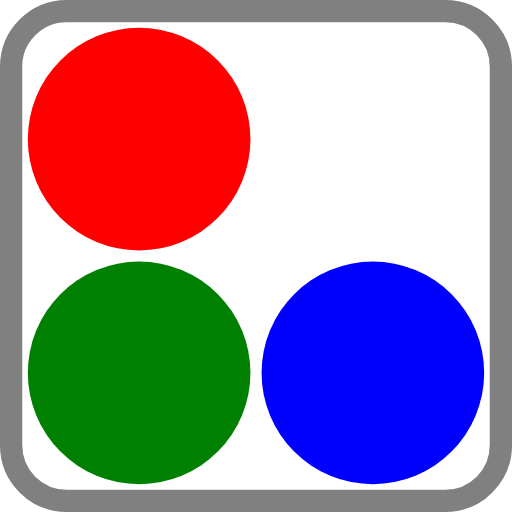
t = 0.00 s
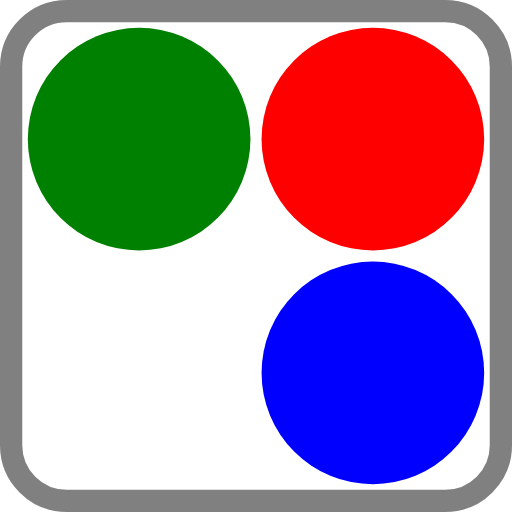
t = 0.67 s
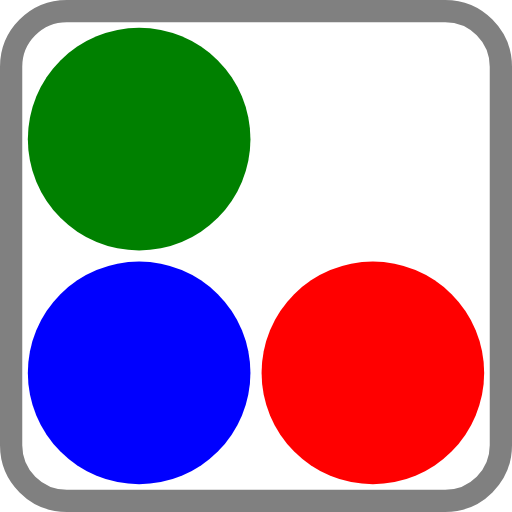
t = 1.33 s
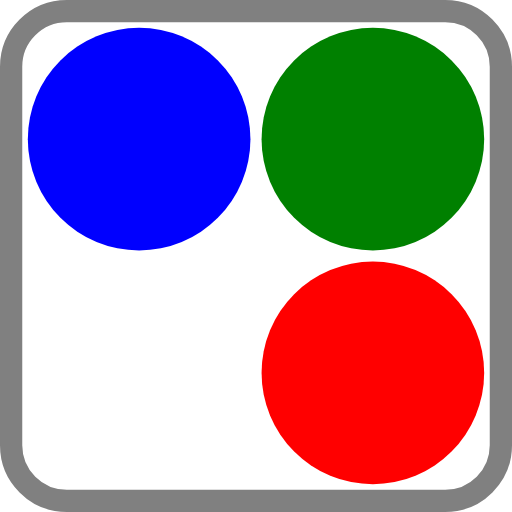
t = 2.00 s
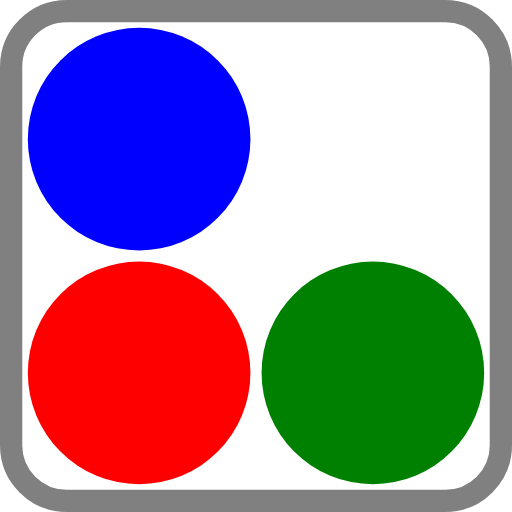
t = 2.67 s
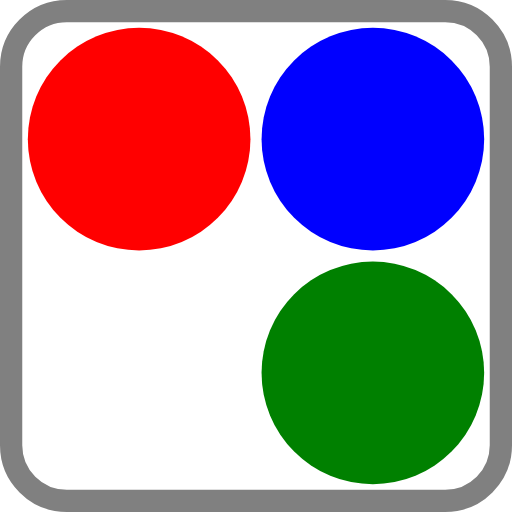
t = 3.33 s

The animated SVG that drew these frames (rendered in a browser with its animation timeline set to each time). Animation: 3 SMIL elements (animateMotion=3); one cycle of 4.00 s, repeats indefinitely.

<?xml version="1.0" encoding="UTF-8"?>
<svg version="1.1" viewBox="0 0 23 23" xmlns="http://www.w3.org/2000/svg"><rect x=".5" y=".5" width="22" height="22" rx="2.5" ry="2.5" fill="none" stroke="#808080"/><circle cx="6.25" cy="6.25" r="5" fill="#f00"><animateMotion dur="4s" repeatCount="indefinite" path="m0,0 10.5,0 0,10.5 -10.5,0 z" calcMode="spline" keyPoints="0;.25;.25;.5;.5;.75;.75;1;1" keyTimes="0;.083;.25;.333;.5;.573;.75;.833;1" keySplines="0.5 0 0.5 1;0.5 0 0.5 1;0.5 0 0.5 1;0.5 0 0.5 1;0.5 0 0.5 1;0.5 0 0.5 1;0.5 0 0.5 1;0.5 0 0.5 1"/></circle><circle cx="6.25" cy="16.75" r="5" fill="#008000"><animateMotion dur="4s" repeatCount="indefinite" path="m0,0 0,-10.5 10.5,0 0,10.5 z" calcMode="spline" keyPoints="0;0;.25;.25;.5;.5;.75;.75;1;1" keyTimes= "0;.083;.167;.333;.417;.583;.667;.833;.917;1" keySplines="0.5 0 0.5 1;0.5 0 0.5 1;0.5 0 0.5 1;0.5 0 0.5 1;0.5 0 0.5 1;0.5 0 0.5 1;0.5 0 0.5 1;0.5 0 0.5 1;0.5 0 0.5 1"/></circle><circle cx="16.75" cy="16.75" r="5" fill="#00f"><animateMotion dur="4s" repeatCount="indefinite" path="m0,0 -10.5,0 0,-10.5 10.5,0 z" calcMode="spline" keyPoints="0;0;.25;.25;.5;.5;.75;.75;1" keyTimes= "0;.167;.25;.417;.5;.667;.75;.917;1" keySplines="0.5 0 0.5 1;0.5 0 0.5 1;0.5 0 0.5 1;0.5 0 0.5 1;0.5 0 0.5 1;0.5 0 0.5 1;0.5 0 0.5 1;0.5 0 0.5 1"/></circle></svg>
